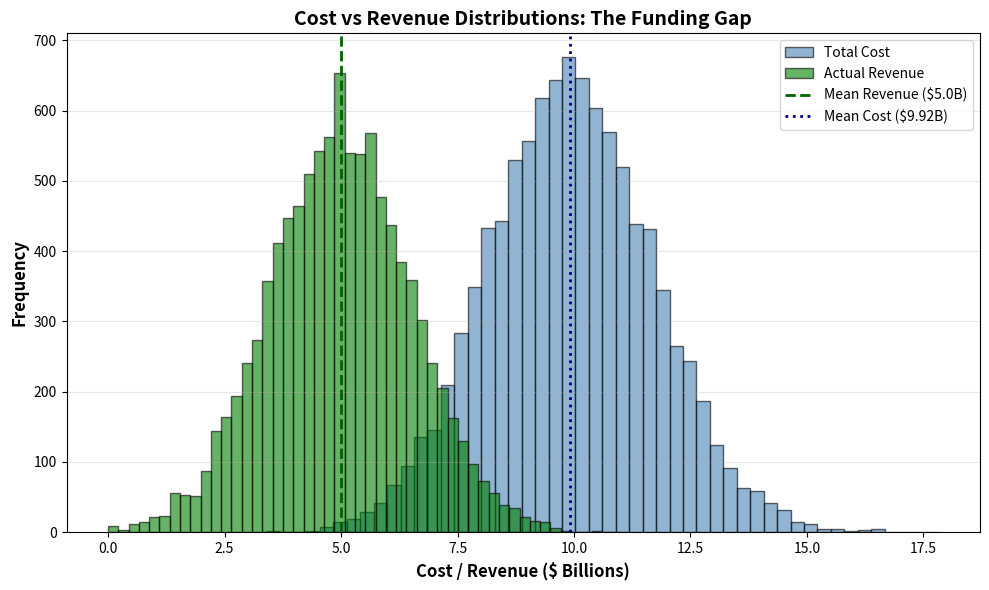
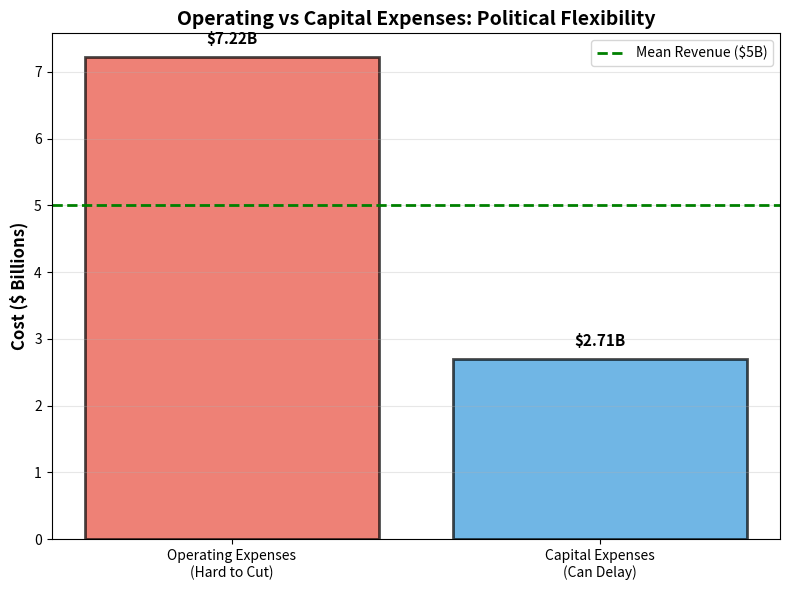
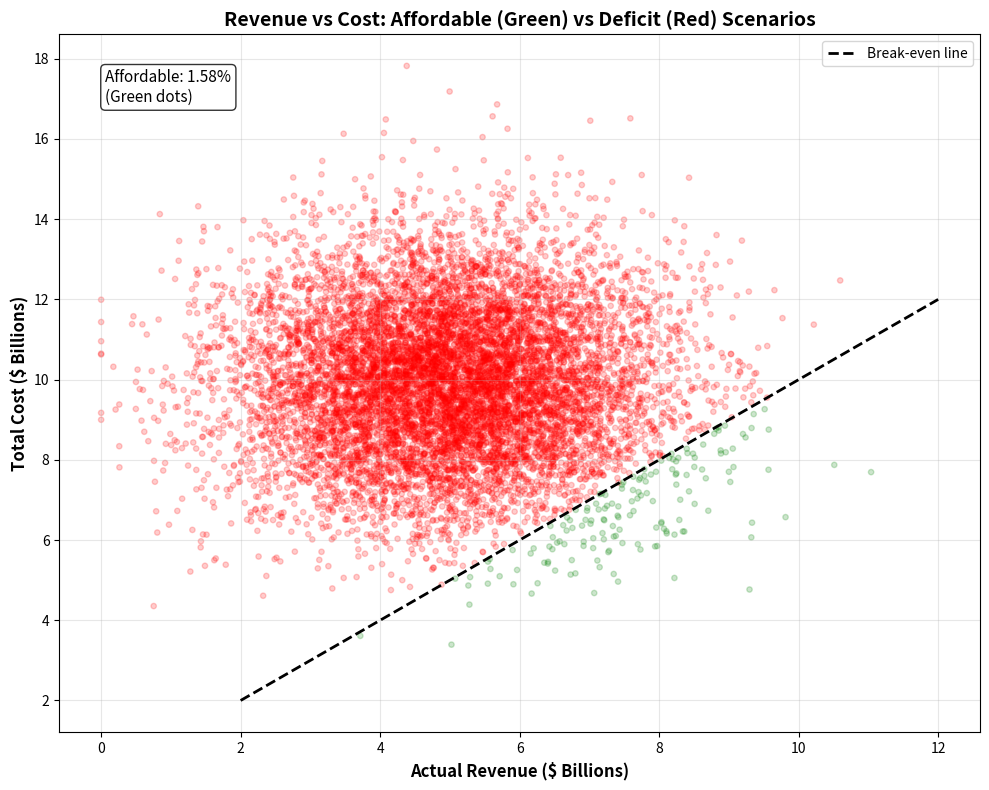
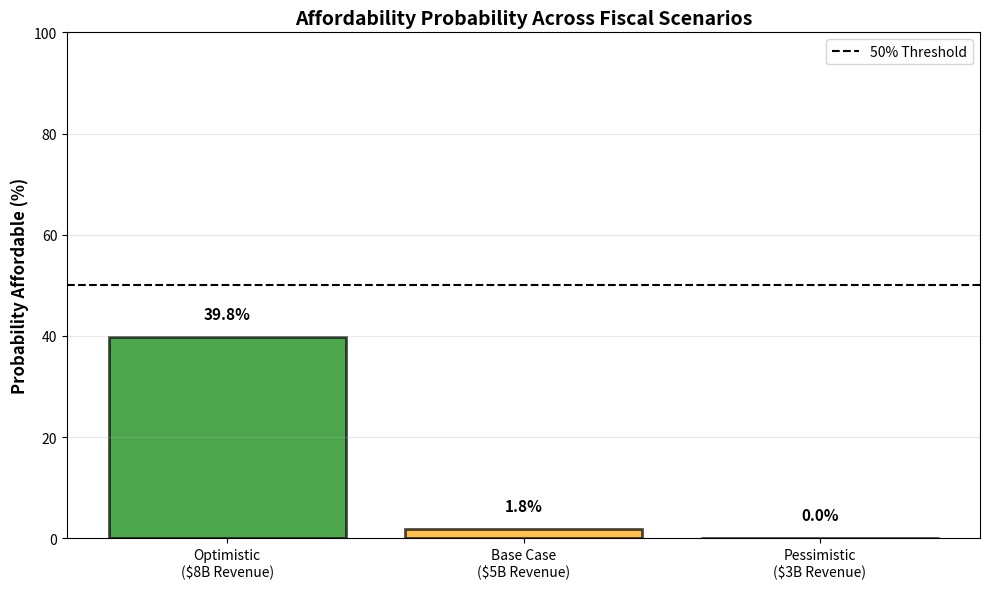

The matplotlib source for these figures, in order:
"""
Generate and save key visualizations for the Monte Carlo analysis.
Run this script after executing the main notebook to save publication-ready plots.
"""

import pandas as pd
import numpy as np
import matplotlib.pyplot as plt
from pathlib import Path

# Configuration (must match notebook)
BUDGET_THRESHOLD = 5_000_000_000
REVENUE_STD_DEV = 1_500_000_000
N_ITERATIONS = 10_000
RANDOM_SEED = 42
ENABLE_MACRO_FACTOR = True
MACRO_FACTOR_STD = 0.05
CURRENCY_FORMAT = '${:,.0f}'

# Create assets directory if it doesn't exist
assets_dir = Path("assets")
assets_dir.mkdir(exist_ok=True)

print("Loading simulation results...")

# Define budgetary policies
budgetary_policies_data = [
    {'policy_name': 'Free City Buses', 'category': 'transport', 'mean_annual_cost': 750_000_000,
     'distribution_type': 'normal', 'std_dev': 50_000_000, 'is_capital_like': False},
    {'policy_name': 'Universal Public Childcare', 'category': 'childcare', 'mean_annual_cost': 6_000_000_000,
     'distribution_type': 'normal', 'std_dev': 1_500_000_000, 'is_capital_like': False},
    {'policy_name': 'Affordable Housing Program', 'category': 'housing', 'mean_annual_cost': 2_500_000_000,
     'distribution_type': 'lognormal', 'std_dev': 750_000_000, 'is_capital_like': True},
    {'policy_name': 'Five City Grocery Stores', 'category': 'food', 'mean_annual_cost': 60_000_000,
     'distribution_type': 'normal', 'std_dev': 15_000_000, 'is_capital_like': False},
    {'policy_name': 'Community Safety Department', 'category': 'safety', 'mean_annual_cost': 300_000_000,
     'distribution_type': 'normal', 'std_dev': 100_000_000, 'is_capital_like': False},
    {'policy_name': 'Green Schools & Climate Retrofits', 'category': 'climate', 'mean_annual_cost': 200_000_000,
     'distribution_type': 'lognormal', 'std_dev': 75_000_000, 'is_capital_like': True},
    {'policy_name': 'Libraries & Social Services', 'category': 'other', 'mean_annual_cost': 100_000_000,
     'distribution_type': 'normal', 'std_dev': 30_000_000, 'is_capital_like': False}
]

budgetary_policies = pd.DataFrame(budgetary_policies_data)

# Simulation functions
def sample_policy_cost(policy_row: pd.Series, rng: np.random.Generator) -> float:
    dist_type = policy_row['distribution_type']
    mean = policy_row['mean_annual_cost']

    if dist_type == 'normal':
        std = policy_row['std_dev']
        sampled = rng.normal(mean, std)
        return max(0, sampled)
    elif dist_type == 'lognormal':
        std = policy_row['std_dev']
        variance = std ** 2
        mean_sq = mean ** 2
        sigma_sq = np.log(1 + variance / mean_sq)
        sigma = np.sqrt(sigma_sq)
        mu = np.log(mean) - sigma_sq / 2
        return rng.lognormal(mu, sigma)
    else:
        raise ValueError(f"Unknown distribution type: {dist_type}")

def run_single_iteration(policies_df, budget_threshold_mean, budget_threshold_std, rng,
                         enable_macro_factor=True, macro_factor_std=0.05):
    actual_revenue = max(0, rng.normal(budget_threshold_mean, budget_threshold_std))

    if enable_macro_factor:
        macro_factor = np.clip(rng.normal(1.0, macro_factor_std), 0.5, 1.5)
    else:
        macro_factor = 1.0

    total_cost = 0.0
    opex_cost = 0.0
    capex_cost = 0.0

    for idx, policy in policies_df.iterrows():
        base_cost = sample_policy_cost(policy, rng)
        cost = base_cost * macro_factor
        total_cost += cost

        if policy['is_capital_like']:
            capex_cost += cost
        else:
            opex_cost += cost

    budget_surplus = actual_revenue - total_cost
    within_budget = total_cost <= actual_revenue
    double_whammy = (actual_revenue < budget_threshold_mean * 0.9) and (total_cost > total_cost / macro_factor * 1.1)

    return {
        'total_cost': total_cost,
        'opex_cost': opex_cost,
        'capex_cost': capex_cost,
        'actual_revenue': actual_revenue,
        'budget_surplus': budget_surplus,
        'within_budget': within_budget,
        'macro_factor': macro_factor,
        'double_whammy': double_whammy
    }

def run_simulation(policies_df, budget_threshold, revenue_std, n_iterations, random_seed,
                   enable_macro_factor=True, macro_factor_std=0.05):
    rng = np.random.default_rng(random_seed)
    results = []

    for i in range(n_iterations):
        iteration_result = run_single_iteration(
            policies_df, budget_threshold, revenue_std, rng,
            enable_macro_factor=enable_macro_factor, macro_factor_std=macro_factor_std
        )

        row = {
            'iteration': i,
            'total_cost': iteration_result['total_cost'],
            'opex_cost': iteration_result['opex_cost'],
            'capex_cost': iteration_result['capex_cost'],
            'actual_revenue': iteration_result['actual_revenue'],
            'budget_surplus': iteration_result['budget_surplus'],
            'within_budget': iteration_result['within_budget'],
            'macro_factor': iteration_result['macro_factor'],
            'double_whammy': iteration_result['double_whammy']
        }
        results.append(row)

    return pd.DataFrame(results)

print(f"Running {N_ITERATIONS:,} Monte Carlo iterations...")
simulation_results = run_simulation(
    policies_df=budgetary_policies,
    budget_threshold=BUDGET_THRESHOLD,
    revenue_std=REVENUE_STD_DEV,
    n_iterations=N_ITERATIONS,
    random_seed=RANDOM_SEED,
    enable_macro_factor=ENABLE_MACRO_FACTOR,
    macro_factor_std=MACRO_FACTOR_STD
)

# Calculate statistics
mean_total_cost = simulation_results['total_cost'].mean()
mean_revenue = simulation_results['actual_revenue'].mean()
mean_opex = simulation_results['opex_cost'].mean()
mean_capex = simulation_results['capex_cost'].mean()
prob_affordable = simulation_results['within_budget'].mean()

print(f"Simulation complete. Generating visualizations...")

# VISUALIZATION 1: Cost vs Revenue Distribution
print("  1/4: Cost vs Revenue Distribution...")
plt.figure(figsize=(10, 6))
plt.hist(simulation_results['total_cost'] / 1e9, bins=50, alpha=0.6, color='steelblue',
         edgecolor='black', label='Total Cost', density=False)
plt.hist(simulation_results['actual_revenue'] / 1e9, bins=50, alpha=0.6, color='green',
         edgecolor='black', label='Actual Revenue', density=False)
plt.axvline(BUDGET_THRESHOLD / 1e9, color='darkgreen', linestyle='--', linewidth=2,
            label=f'Mean Revenue (${BUDGET_THRESHOLD/1e9:.1f}B)')
plt.axvline(mean_total_cost / 1e9, color='darkblue', linestyle=':', linewidth=2,
            label=f'Mean Cost (${mean_total_cost/1e9:.2f}B)')
plt.xlabel('Cost / Revenue ($ Billions)', fontsize=12, fontweight='bold')
plt.ylabel('Frequency', fontsize=12, fontweight='bold')
plt.title('Cost vs Revenue Distributions: The Funding Gap', fontsize=14, fontweight='bold')
plt.legend(fontsize=10)
plt.grid(axis='y', alpha=0.3)
plt.tight_layout()
plt.savefig(assets_dir / 'cost_revenue_distribution.png', dpi=300, bbox_inches='tight')
plt.close()

# VISUALIZATION 2: OpEx vs CapEx Breakdown
print("  2/4: OpEx vs CapEx Breakdown...")
plt.figure(figsize=(8, 6))
categories = ['Operating Expenses\n(Hard to Cut)', 'Capital Expenses\n(Can Delay)']
values = [mean_opex / 1e9, mean_capex / 1e9]
colors = ['#e74c3c', '#3498db']
bars = plt.bar(categories, values, color=colors, alpha=0.7, edgecolor='black', linewidth=2)
plt.axhline(BUDGET_THRESHOLD / 1e9, color='green', linestyle='--', linewidth=2,
            label=f'Mean Revenue (${BUDGET_THRESHOLD/1e9:.0f}B)')
plt.ylabel('Cost ($ Billions)', fontsize=12, fontweight='bold')
plt.title('Operating vs Capital Expenses: Political Flexibility', fontsize=14, fontweight='bold')
plt.legend(fontsize=10)
plt.grid(axis='y', alpha=0.3)
for bar, val in zip(bars, values):
    plt.text(bar.get_x() + bar.get_width()/2., bar.get_height() + 0.15,
             f'${val:.2f}B', ha='center', va='bottom', fontweight='bold', fontsize=11)
plt.tight_layout()
plt.savefig(assets_dir / 'opex_capex_breakdown.png', dpi=300, bbox_inches='tight')
plt.close()

# VISUALIZATION 3: Revenue vs Cost Scatter
print("  3/4: Revenue vs Cost Scatter...")
plt.figure(figsize=(10, 8))
colors_scatter = ['green' if w else 'red' for w in simulation_results['within_budget']]
plt.scatter(simulation_results['actual_revenue'] / 1e9, simulation_results['total_cost'] / 1e9,
           alpha=0.2, c=colors_scatter, s=15)
plt.plot([2, 12], [2, 12], 'k--', linewidth=2, label='Break-even line')
plt.xlabel('Actual Revenue ($ Billions)', fontsize=12, fontweight='bold')
plt.ylabel('Total Cost ($ Billions)', fontsize=12, fontweight='bold')
plt.title('Revenue vs Cost: Affordable (Green) vs Deficit (Red) Scenarios',
         fontsize=14, fontweight='bold')
plt.legend(fontsize=10)
plt.grid(alpha=0.3)
# Add annotations
affordable_pct = prob_affordable * 100
plt.text(0.05, 0.95, f'Affordable: {affordable_pct:.2f}%\n(Green dots)',
         transform=plt.gca().transAxes, fontsize=11, verticalalignment='top',
         bbox=dict(boxstyle='round', facecolor='white', alpha=0.8))
plt.tight_layout()
plt.savefig(assets_dir / 'revenue_cost_scatter.png', dpi=300, bbox_inches='tight')
plt.close()

# VISUALIZATION 4: Scenario Comparison
print("  4/4: Scenario Comparison...")

# Run scenario simulations
scenarios = {
    'Optimistic\n($8B Revenue)': {
        'cost_mult': 0.85, 'std_mult': 0.7,
        'budget': 8_000_000_000, 'rev_std': 1_200_000_000
    },
    'Base Case\n($5B Revenue)': {
        'cost_mult': 1.0, 'std_mult': 1.0,
        'budget': BUDGET_THRESHOLD, 'rev_std': REVENUE_STD_DEV
    },
    'Pessimistic\n($3B Revenue)': {
        'cost_mult': 1.20, 'std_mult': 1.3,
        'budget': 3_000_000_000, 'rev_std': 1_000_000_000
    }
}

scenario_results = {}
for scenario_name, params in scenarios.items():
    scenario_policies = budgetary_policies.copy()
    scenario_policies['mean_annual_cost'] *= params['cost_mult']
    scenario_policies['std_dev'] *= params['cost_mult'] * params['std_mult']

    scenario_sim = run_simulation(
        scenario_policies, params['budget'], params['rev_std'],
        3_000, RANDOM_SEED, ENABLE_MACRO_FACTOR, MACRO_FACTOR_STD
    )

    scenario_results[scenario_name] = {
        'prob_affordable': scenario_sim['within_budget'].mean() * 100
    }

plt.figure(figsize=(10, 6))
scenario_names = list(scenario_results.keys())
affordability = [scenario_results[s]['prob_affordable'] for s in scenario_names]
colors_scenario = ['green', 'orange', 'red']
bars = plt.bar(scenario_names, affordability, color=colors_scenario, alpha=0.7,
               edgecolor='black', linewidth=2)
plt.axhline(50, color='black', linestyle='--', linewidth=1.5, label='50% Threshold')
plt.ylabel('Probability Affordable (%)', fontsize=12, fontweight='bold')
plt.title('Affordability Probability Across Fiscal Scenarios', fontsize=14, fontweight='bold')
plt.ylim(0, 100)
plt.legend(fontsize=10)
plt.grid(axis='y', alpha=0.3)
for bar, prob in zip(bars, affordability):
    height = bar.get_height()
    plt.text(bar.get_x() + bar.get_width()/2., height + 3,
             f'{prob:.1f}%', ha='center', va='bottom', fontweight='bold', fontsize=11)
plt.tight_layout()
plt.savefig(assets_dir / 'scenario_comparison.png', dpi=300, bbox_inches='tight')
plt.close()

print(f"\n✓ All visualizations saved to {assets_dir}/")
print(f"  - cost_revenue_distribution.png")
print(f"  - opex_capex_breakdown.png")
print(f"  - revenue_cost_scatter.png")
print(f"  - scenario_comparison.png")
